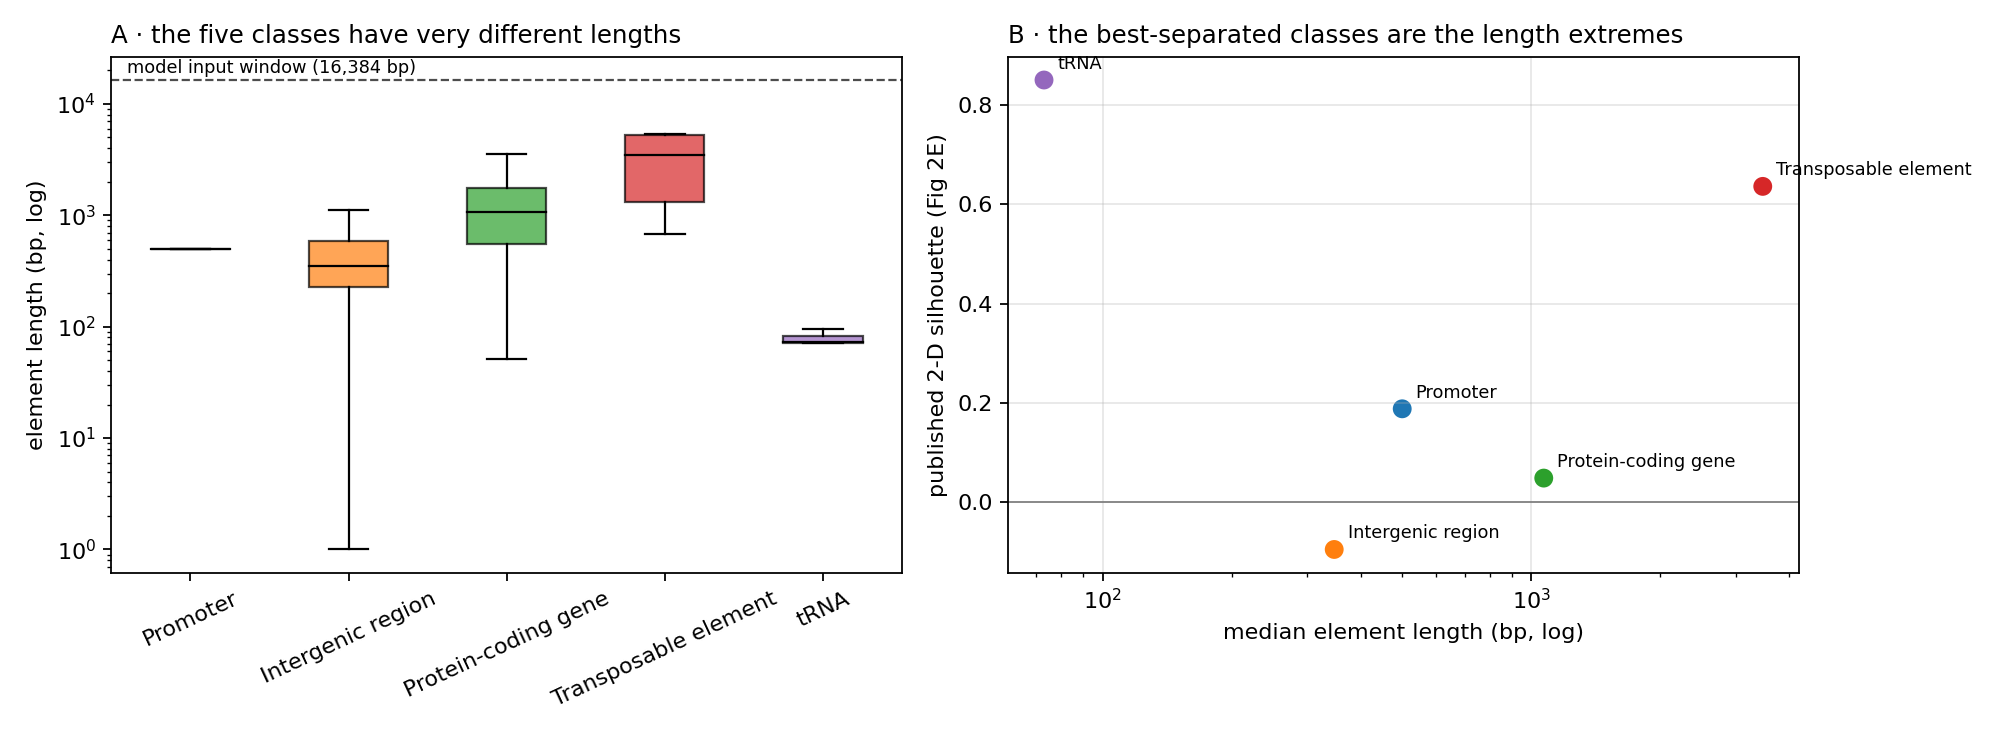

Data behind this chart, as committed beside it:
feature, n, median_bp, mean_bp, p10_bp, p90_bp, median_real_fraction, median_pct_of_window, published_silhouette_2d
Promoter, 6600, 500.0, 500.0, 500.0, 500.0, 0.031, 3.05, 0.188
Intergenic region, 6353, 347.0, 497.5, 134.0, 981.0, 0.021, 2.12, -0.095
Protein-coding gene, 6600, 1070, 1344, 330.0, 2667, 0.065, 6.53, 0.049
Transposable element, 91, 3468, 3249, 1317, 5314, 0.212, 21.17, 0.636
tRNA, 299, 73.0, 79.53, 72.0, 101.0, 0.004, 0.45, 0.85
